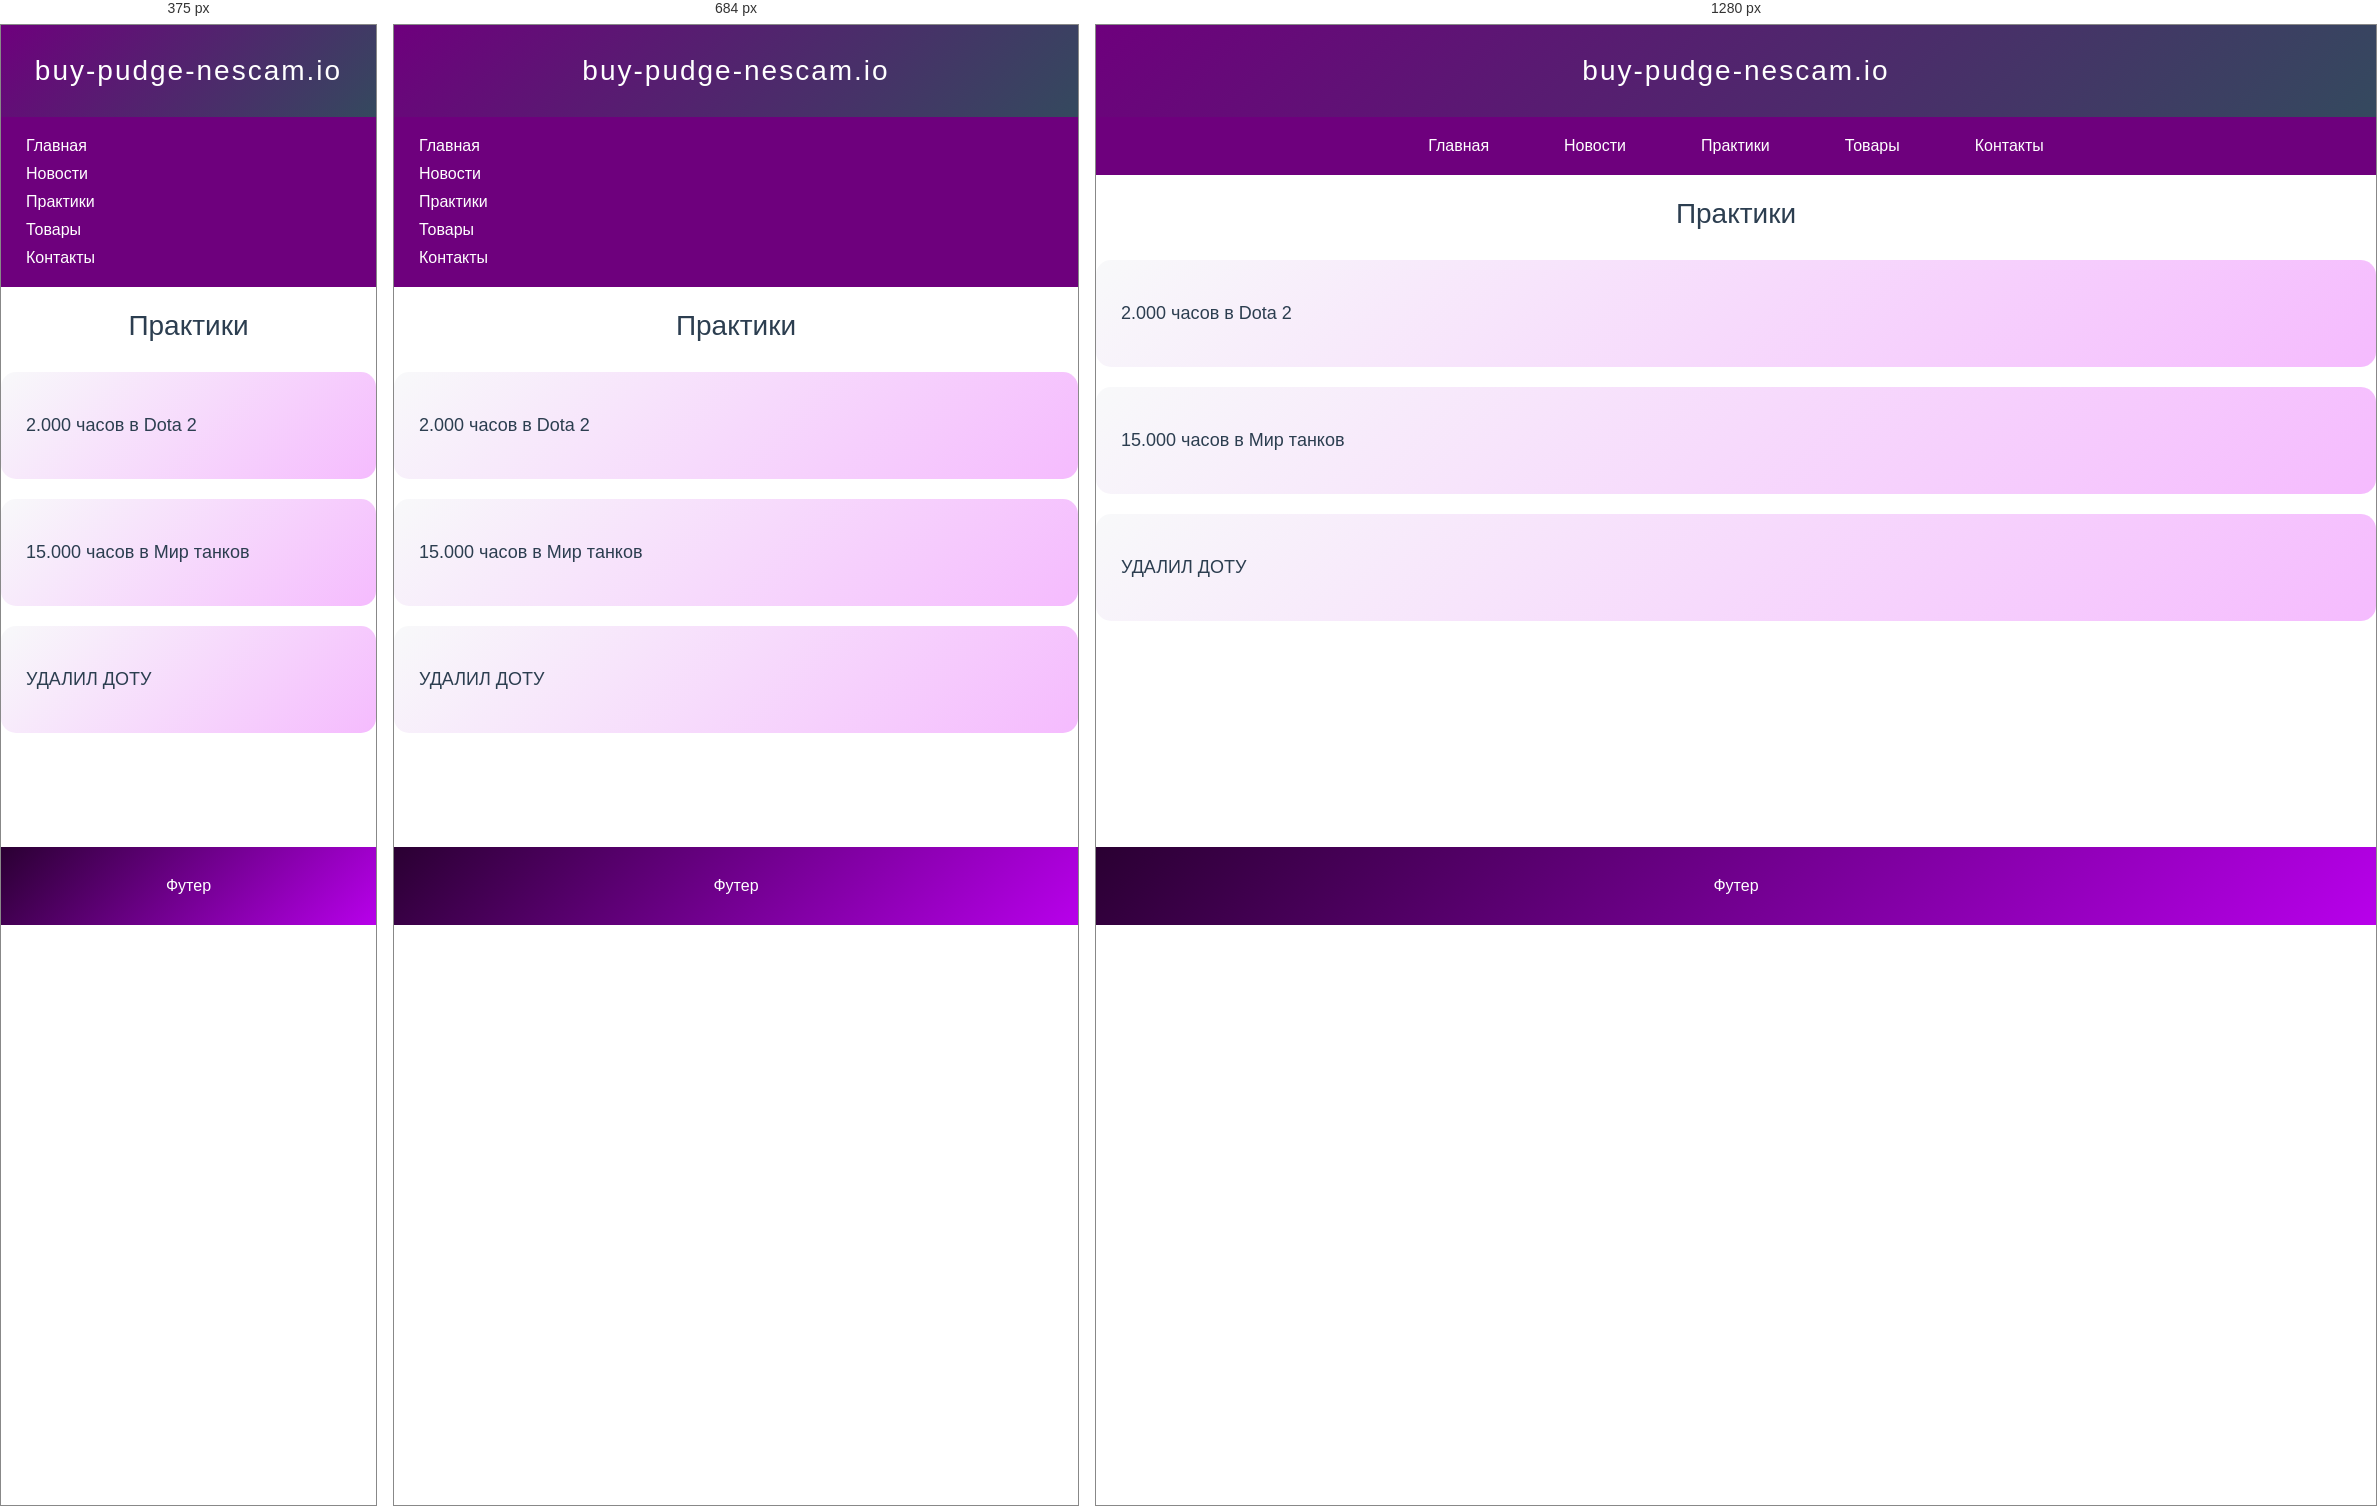
Rendered at 375 px, 684 px and 1280 px, left to right.

<!-- file: practices.html -->
<!DOCTYPE html>
<html lang="ru">
<head>
    <meta charset="UTF-8">
    <meta name="viewport" content="width=device-width, initial-scale=1.0">
    <title>Практики</title>
    <link rel="stylesheet" href="../style/styles.css">
</head>
<body>
    <div class="page-container">
        <div class="header">buy-pudge-nescam.io</div>
            <div class="nav">
                <ul class="nav-list">
                    <li class="nav-item"><a class="nav-link" href="../index.html">Главная</a></li>
                    <li class="nav-item"><a class="nav-link" href="news.html">Новости</a></li>
                    <li class="nav-item"><a class="nav-link" href="practices.html">Практики</a></li> 
                    <li class="nav-item"><a class="nav-link" href="goods.html">Товары</a></li>
                    <li class="nav-item"><a class="nav-link" href="contacts.html">Контакты</a></li>
                </ul>
            </div>
        <div class="content">
            <h2 class="section-title">Практики</h2>
            <div class="contact-info">
                <p>2.000 часов в Dota 2</p>
            </div>
            <div class="contact-info">
                <p>[number-redacted] часов в Мир танков</p>
            </div>
            <div class="contact-info">
                <p>УДАЛИЛ ДОТУ</p>
            </div>
        </div>
        <div class="footer">Футер</div> 
    </div>
</body>
</html>

/* @media block from styles.css */
@media (max-width: 768px) {
    .nav-list {
        flex-direction: column;
        gap: 10px;
    }
    
    .skills-grid {
        grid-template-columns: 1fr;
    }
    
    .experience-grid {
        grid-template-columns: 1fr;
    }
    
    main.content {
        padding: 20px;
    }
    body {
        background: none;
    }
}

/* @media block from styles.css */
@media (max-width: 600px) {
    dialog {
        margin: 1rem;
        width: calc(100vw - 2rem);
    }
    
    .modal-actions {
        flex-direction: column;
    }
    
    .btn {
        width: 100%;
    }
}